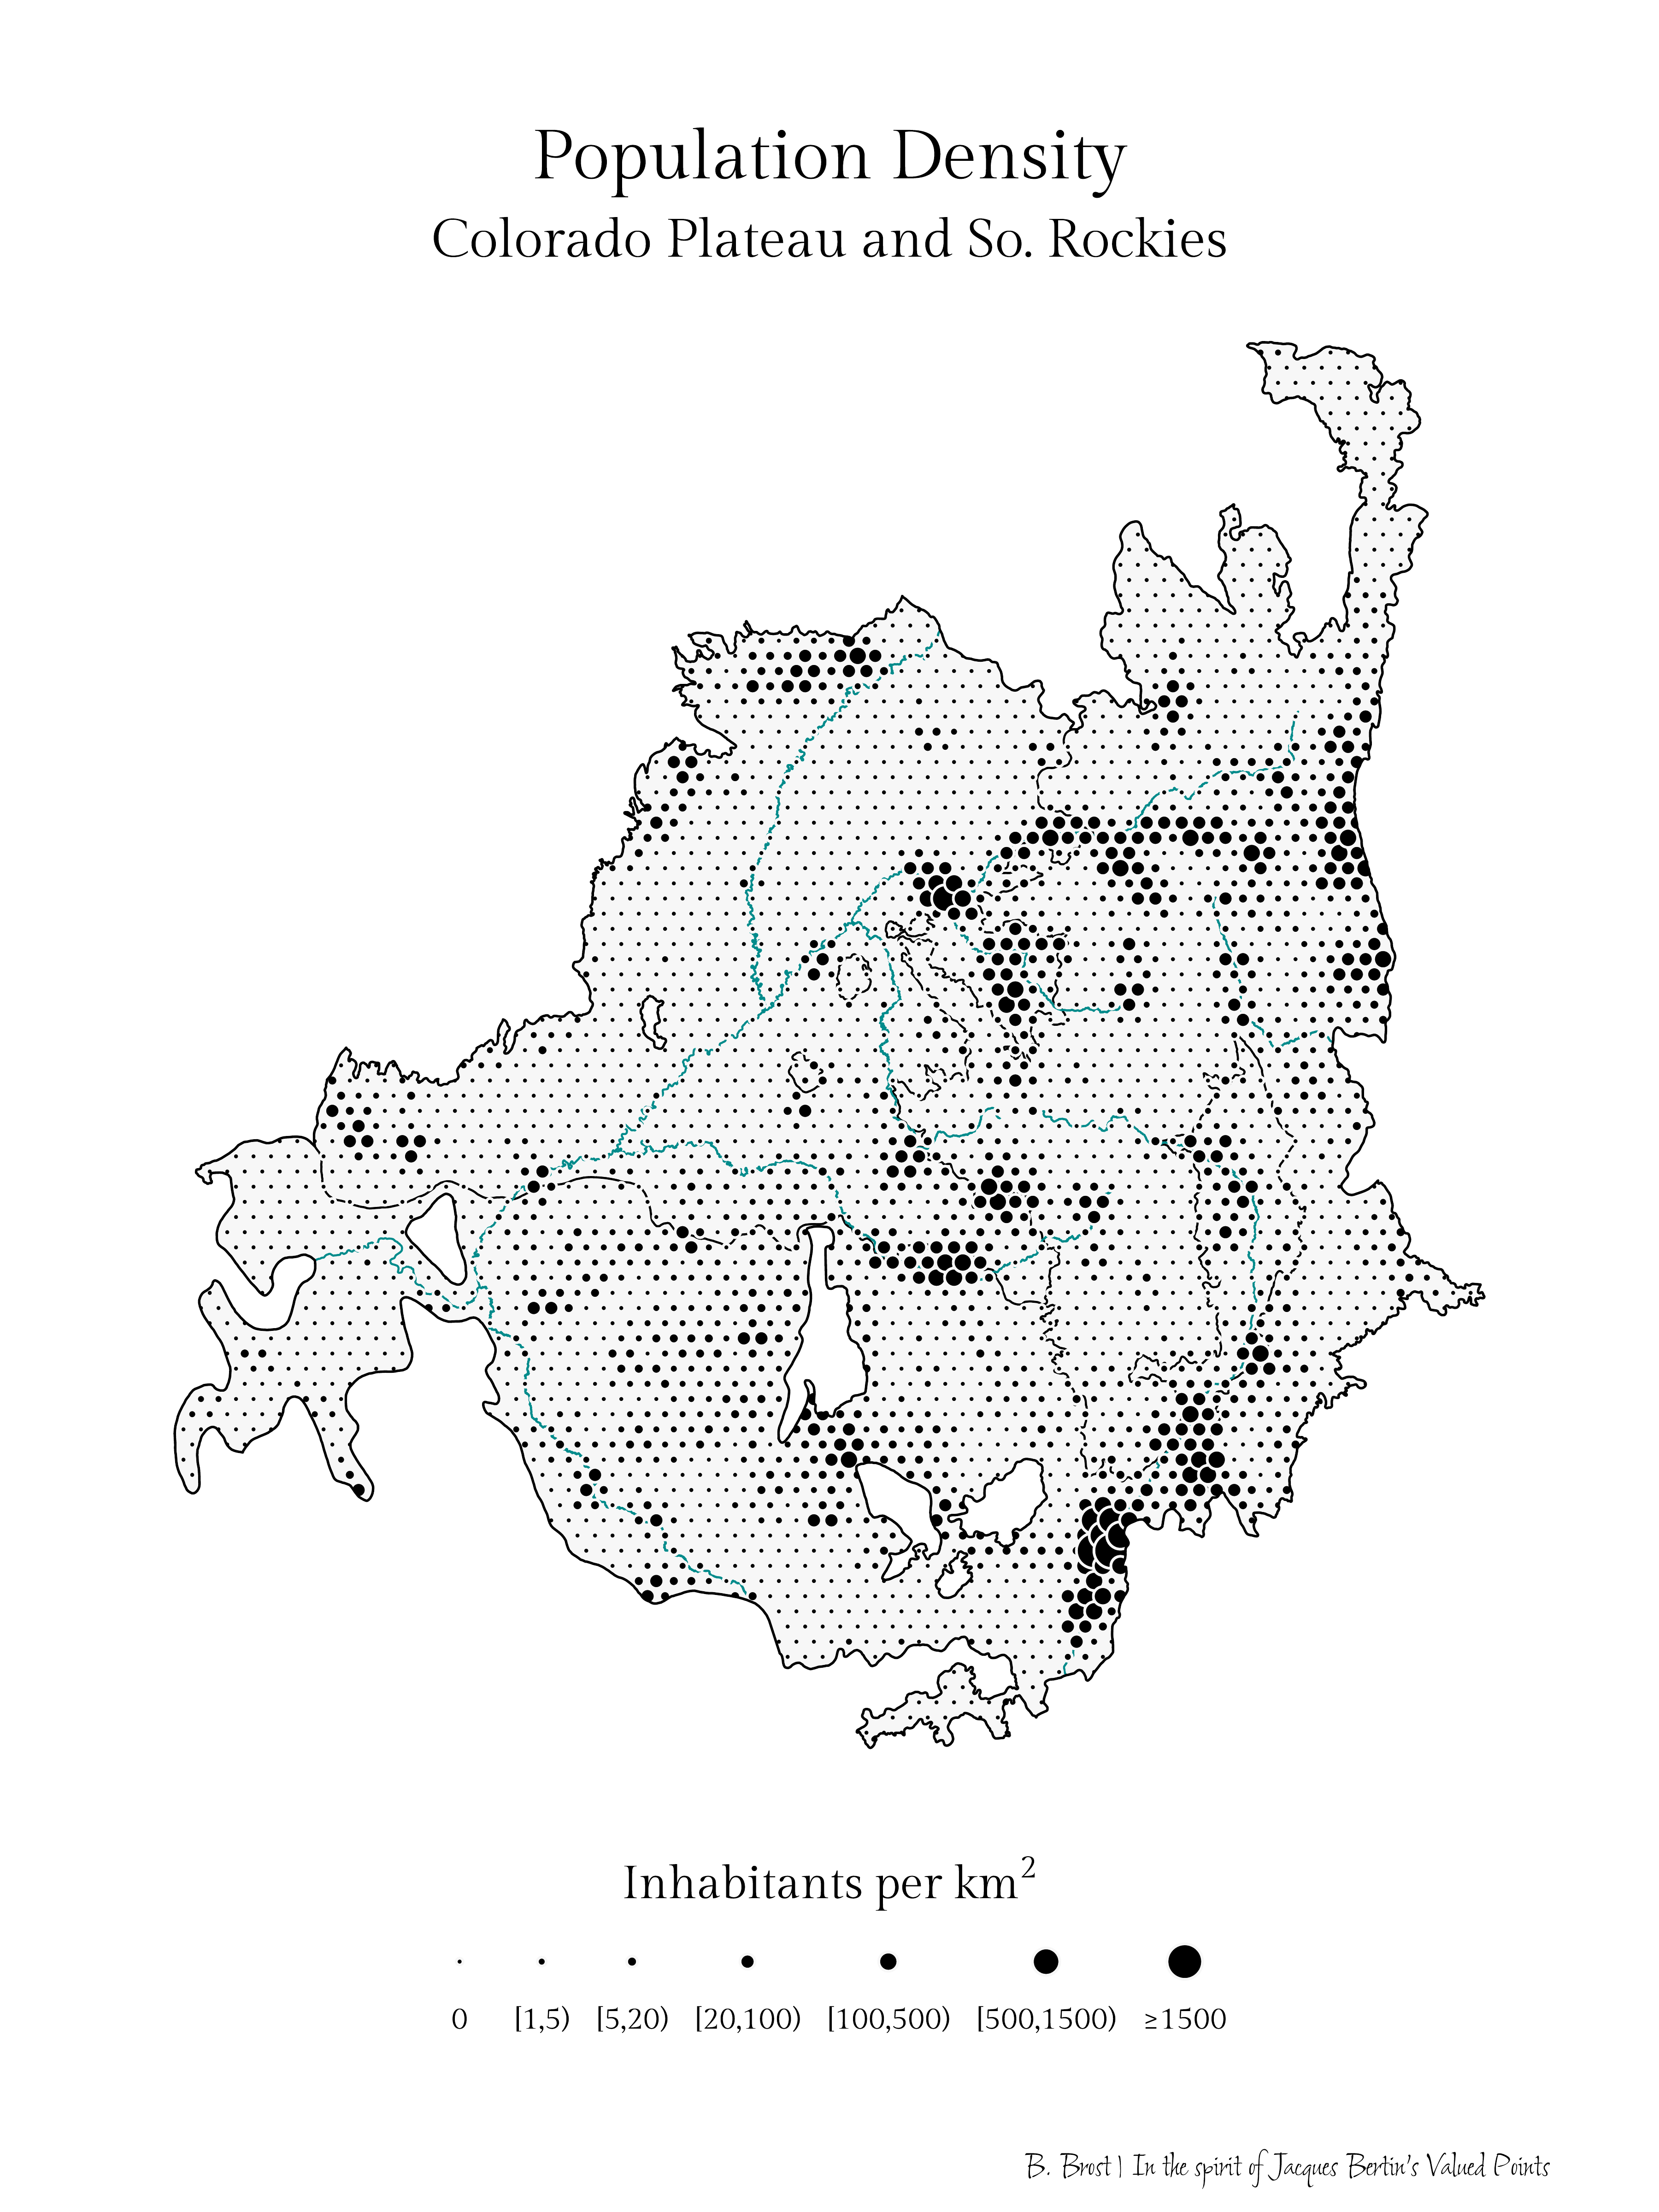

The script that saved this image:
###
###
### Population density of the Colorado Plateau, Arizona/New Mexico Plateau, and
### Southern Rockies following Jacques Bertin's valued dots map
###
###


################################################################################
### Libraries and subroutines
################################################################################

library(tidyverse)
library(terra)
library(tidyterra)
library(sf)
library(ggtext)
library(geodata)
library(exactextractr)  # for exact_extract to hexagonal grid
library(osmdata)
library(showtext)
library(pdftools)

wgs <- "epsg:4326"
albers <- "epsg:5070"  # equal area CRS

font_add_google(name = "Gilda Display", family = "gilda") # add custom fonts
font_add_google(name = "Shalimar", family = "shalimar") # add custom fonts

showtext_auto()


################################################################################
### Download spatial data
################################################################################

###
### Boundary of Colorado Plateau, AZ/NM Plateau, and Southern Rockies
###

# Boundary is based on the EPA's Level III Ecoregions as detailed here:
#   https://www.epa.gov/eco-research/ecoregions-north-america

# URL to EPA Level III Shapefile
eco_url <- "https://dmap-prod-oms-edc.s3.us-east-1.amazonaws.com/ORD/Ecoregions/cec_na/NA_CEC_Eco_Level3.zip"

# Download zip
tmp_zip <- tempfile(fileext = ".zip")
download.file(eco_url, tmp_zip, mode = "wb")

# Unzip
tmp_dir <- tempfile()
unzip(tmp_zip, exdir = tmp_dir)

# Load shapefile
eco <- st_read(list.files(tmp_dir, pattern = "\\.shp$", full.names = TRUE)[1])

# Extract CO/AZ/NM Plateaus and Southern Rockies Ecoregions
eco <- eco %>%
  filter(
    NA_L3NAME %in% c(
      "Colorado Plateaus",
      "Arizona/New Mexico Plateau",
      "Southern Rockies"
    )
  ) %>%
  st_transform(albers)

# Quick check
eco %>%
  ggplot() +
  geom_sf()

# Derived products used for plotting
eco_union <- eco %>% st_union()
eco_bbox <- st_as_sfc(st_bbox(eco))
eco_inverse <- eco_bbox %>% st_difference(eco_union)


###
### Population data
###

pop <- geodata::population(year = 2020, res = 0.5, path = tmp_dir)

pop_crop <- pop %>%
  terra::crop(eco %>% st_transform(wgs), mask = TRUE) %>%  # crop to ecoregions
  terra::project(albers, method = "bilinear")  # project to albers

plot(pop_crop)

# Reduce resolution
f <- round(nrow(pop_crop) / 100)  # factor to reduce raster to ~100 rows
pop_agg <- terra::aggregate(pop_crop,
                            fact = f,
                            fun = "sum",
                            na.rm = TRUE)

plot(pop_agg)


###
### Convert to hexagonal grid
###

area <- cellSize(pop_agg, unit = "km") %>%  # average cell size of pop_agg
  pull() %>%
  mean() %>%
  units::as_units("km^2")
area

# Create hexagonal grid
pop_hex <- st_make_grid(eco, square = FALSE, cellsize = sqrt(2 * area / sqrt(3)))  # infer hex diameter

area <- st_area(pop_hex) %>%  # area of hexagons
  units::set_units("km^2") %>%
  as.double()

pop_hex <- st_sf(area = area, geom = pop_hex)

# Extract aggregated population by hex cell
pop_hex$count <- exact_extract(pop_agg,
                               y = pop_hex,
                               progress = FALSE,
                               fun = "sum")

# Convert population per cell to density (people per km2)
pop_points <- pop_hex %>%
  mutate(
    density = count / area  # density by cell
  ) %>%
  select(density) %>%
  st_centroid(of_largest_polygon = TRUE) %>%
  st_intersection(eco) %>%
  mutate(
    class = case_when(  # categorize into density classes
      density < 1 ~ "A",
      density < 5 ~ "B",
      density < 20 ~ "C",
      density < 100 ~ "D",
      density < 500 ~ "E",
      density < 1500 ~ "F",
      TRUE ~ "G"
    )
  )


###
### Rivers
###

set_overpass_url("https://overpass-api.de/api/interpreter")

all_rivers <- eco_bbox %>% st_transform(wgs) %>%
  opq() %>%
  add_osm_feature(key = "waterway", value = "river") %>%
  osmdata_sf()

# all_rivers$osm_lines$name

river_names <- c(
  "Colorado River",
  "Little Colorado River",
  "San Juan River",
  "Green River",
  "Dolores River",
  "Gunnison River",
  "Rio Grande",
  "Arkansas River"
)

river_lines <- all_rivers$osm_lines %>%
  filter(name %in% river_names) %>%
  st_transform(albers) %>%
  st_intersection(eco)

river_multilines <- all_rivers$osm_multilines %>%
  filter(name %in% river_names) %>%
  st_transform(albers) %>%
  st_intersection(eco)



################################################################################
### Make map
################################################################################

ggplot() +
  geom_sf(  # add Level III Ecoregion boundaries
    data = eco,
    color = "black",
    fill = "gray97",
    linewidth = 0.25
  ) +
  geom_sf(  # add rivers
    data = river_lines,
    color = "cyan4",
    linewidth = 0.25
  ) +
  geom_sf(  # add rivers
    data = river_multilines,
    color = "cyan4",
    linewidth = 0.25
  ) +
  geom_sf(  # add valued dots
    data = pop_points,
    mapping = aes(size = class),
    pch = 21,
    color = "gray97",
    fill = "black",
    stroke = 0.5
  ) +
  geom_sf(  # add inverse mask
    data = eco_inverse,
    color = NA,
    fill = "white",
  ) +
  geom_sf(  # add permiter of Ecoregions
    data = eco_union,
    color = "black",
    fill = NA,
    linewidth = 0.3
  ) +
  scale_size_manual(
    values = c(0.5, 0.75, 1, 1.5, 2, 3, 4),  # 7 classes total
    labels = c(
      "0",
      "[1,5)",
      "[5,20)",
      "[20,100)",
      "[100,500)",
      "[500,1500)",
      "\u22651500"
    ),
    guide = guide_legend(
      nrow = 1,
      title.position = "top",
      keywidth = 1,
      label.position = "bottom"
    )
  ) +
  labs(
    title = "Population Density",
    subtitle = "Colorado Plateau and So. Rockies",
    size = expression(paste("Inhabitants per ", km^2)),
    caption = "B. Brost | In the spirit of Jacques Bertin's Valued Points"
  ) +
  theme_void() +
  theme(
    plot.margin = margin(1, 1, 1, 1, "cm"),
    plot.background = element_rect(fill = "white", color = NA),
    legend.position = "bottom",
    legend.key.spacing.x = unit(7, "pt"),
    legend.title = element_text(
      family = "gilda",
      size = 12,
      hjust = 0.5,
      vjust = -0.25
    ),
    legend.text = element_text(
      family = "gilda",
      size = 8,
      hjust = 0.5,
      vjust = 2
    ),
    plot.title = element_text(
      family = "gilda",
      size = 18,
      hjust = 0.5
    ),
    plot.title.position = "plot",
    plot.subtitle = element_text(
      family = "gilda",
      size = 14,
      hjust = 0.5
    ),
    plot.caption = element_text(
      family = "shalimar",
      size = 10,
      hjust = 1,
      vjust = -5
    )
  )


ggsave("out/bertin.pdf", height = 8, width = 6)
pdf_convert(
  "out/bertin.pdf",
  filenames = "out/bertin.png",
  format = "png",
  dpi = 600
)
